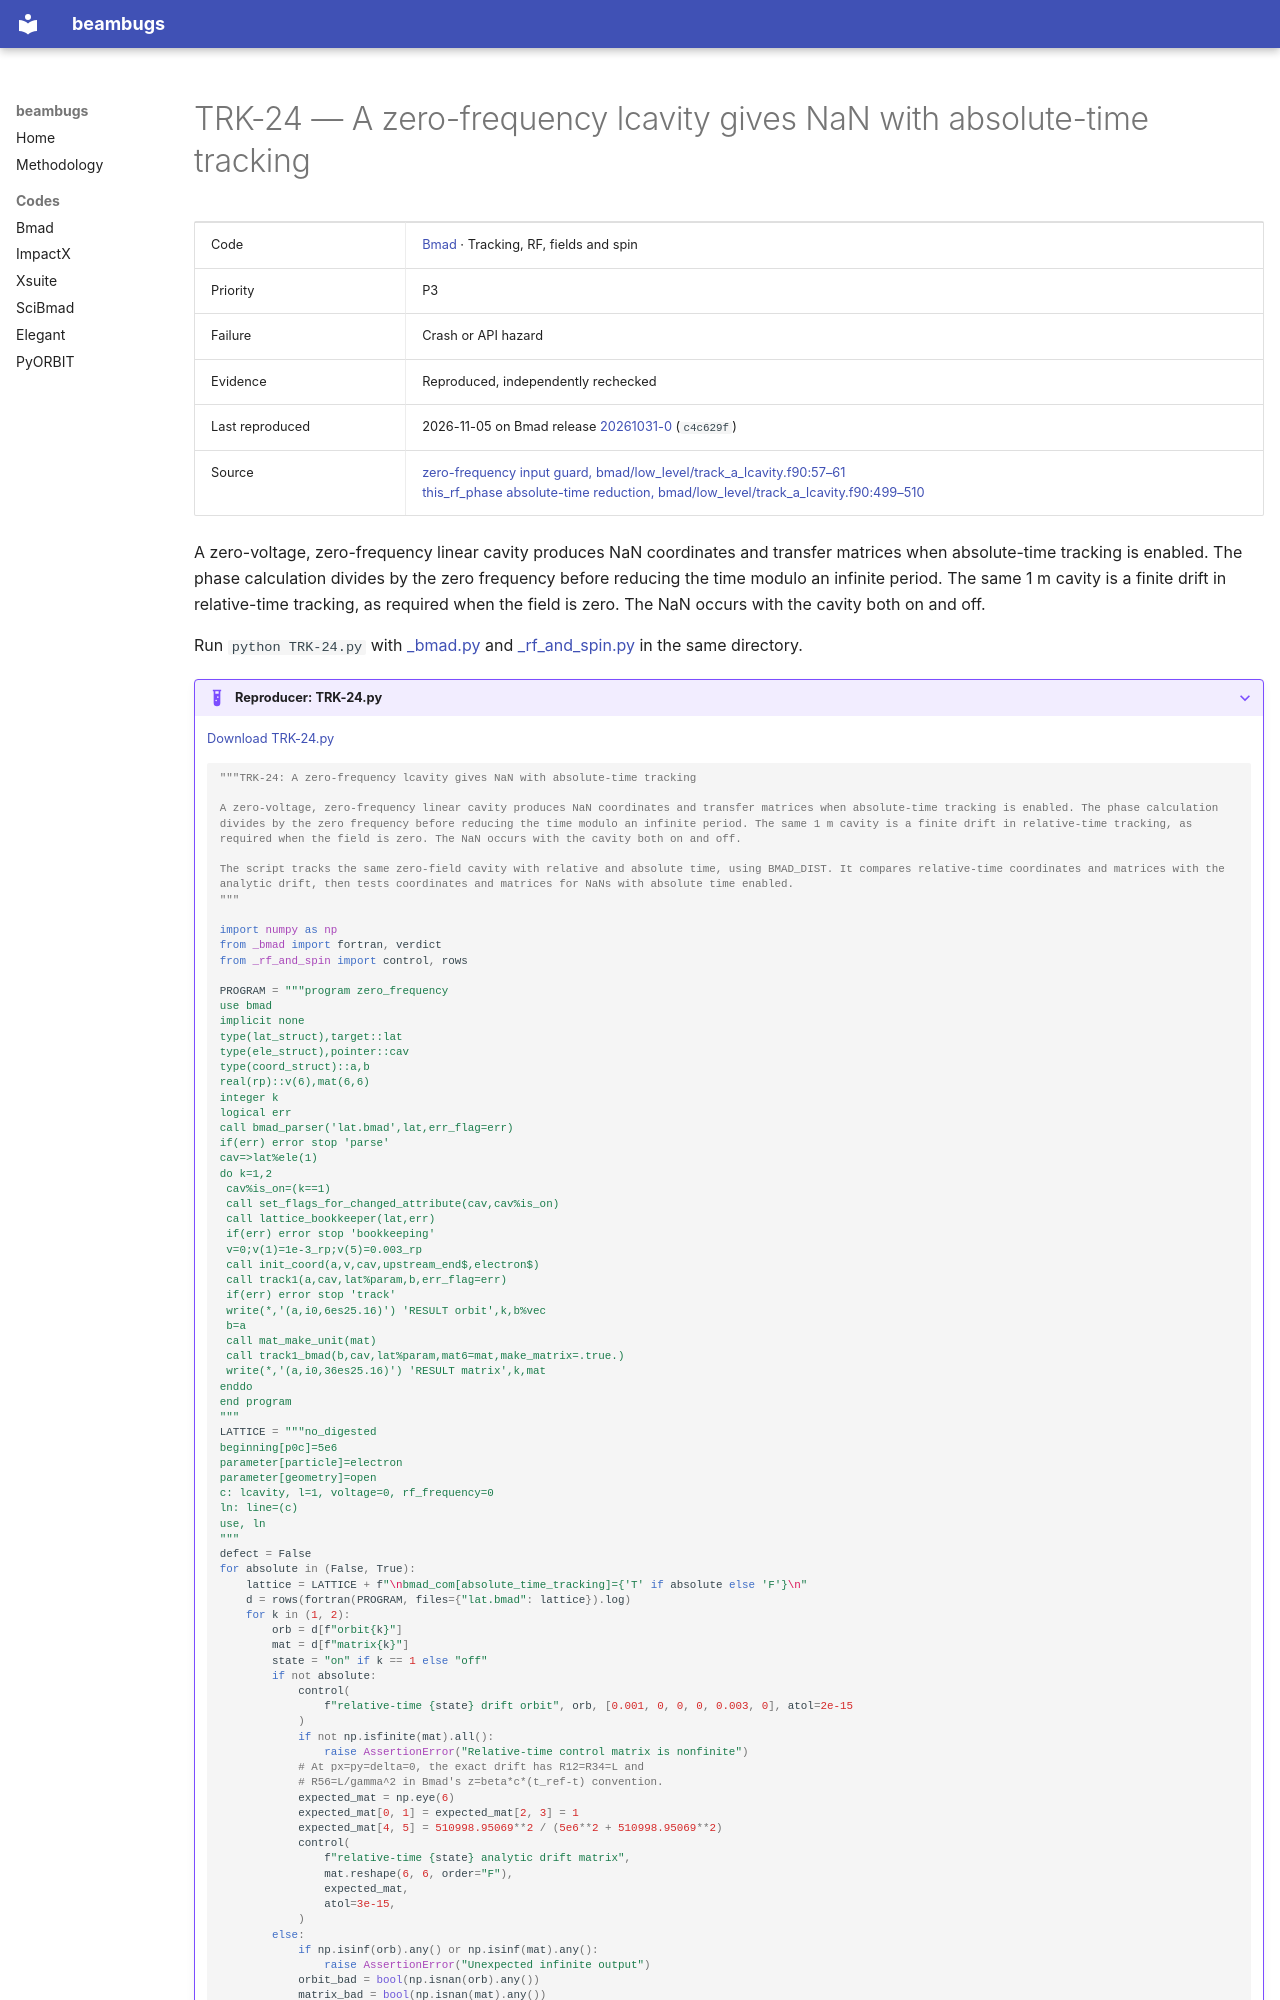

repository: nikitakuklev/beambugs · page: bmad/TRK-24/index.html · generator: mkdocs

---
title: "TRK-24: A zero-frequency lcavity gives NaN with absolute-time tracking"
hide:
  - toc
---

# TRK-24 — A zero-frequency lcavity gives NaN with absolute-time tracking

| | |
|---|---|
| Code | [Bmad](../index.md) · Tracking, RF, fields and spin |
| Priority | P3 |
| Failure | Crash or API hazard |
| Evidence | Reproduced, independently rechecked |
| Last reproduced | 2026-11-05 on Bmad release [20261031-0](https://github.com/bmad-sim/bmad-ecosystem/tree/20261031-0) (`c4c629f`) |
| Source | [zero-frequency input guard, bmad/low_level/track_a_lcavity.f90:57–61](https://github.com/bmad-sim/bmad-ecosystem/blob/c4c629fc9071d3a56cb1ba5bc714baba65e9c5d3/bmad/low_level/track_a_lcavity.f90#L57-L61)<br>[this_rf_phase absolute-time reduction, bmad/low_level/track_a_lcavity.f90:499–510](https://github.com/bmad-sim/bmad-ecosystem/blob/c4c629fc9071d3a56cb1ba5bc714baba65e9c5d3/bmad/low_level/track_a_lcavity.f90#L499-L510) |

A zero-voltage, zero-frequency linear cavity produces NaN coordinates and transfer matrices when absolute-time tracking is enabled. The phase calculation divides by the zero frequency before reducing the time modulo an infinite period. The same 1 m cavity is a finite drift in relative-time tracking, as required when the field is zero. The NaN occurs with the cavity both on and off.

Run `python TRK-24.py` with [_bmad.py](../helpers/_bmad.py) and [_rf_and_spin.py](../helpers/_rf_and_spin.py) in the same directory.

??? example "Reproducer: TRK-24.py"

    [Download TRK-24.py](TRK-24.py)

    ```python
    """TRK-24: A zero-frequency lcavity gives NaN with absolute-time tracking

    A zero-voltage, zero-frequency linear cavity produces NaN coordinates and transfer matrices when absolute-time tracking is enabled. The phase calculation divides by the zero frequency before reducing the time modulo an infinite period. The same 1 m cavity is a finite drift in relative-time tracking, as required when the field is zero. The NaN occurs with the cavity both on and off.

    The script tracks the same zero-field cavity with relative and absolute time, using BMAD_DIST. It compares relative-time coordinates and matrices with the analytic drift, then tests coordinates and matrices for NaNs with absolute time enabled.
    """

    import numpy as np
    from _bmad import fortran, verdict
    from _rf_and_spin import control, rows
